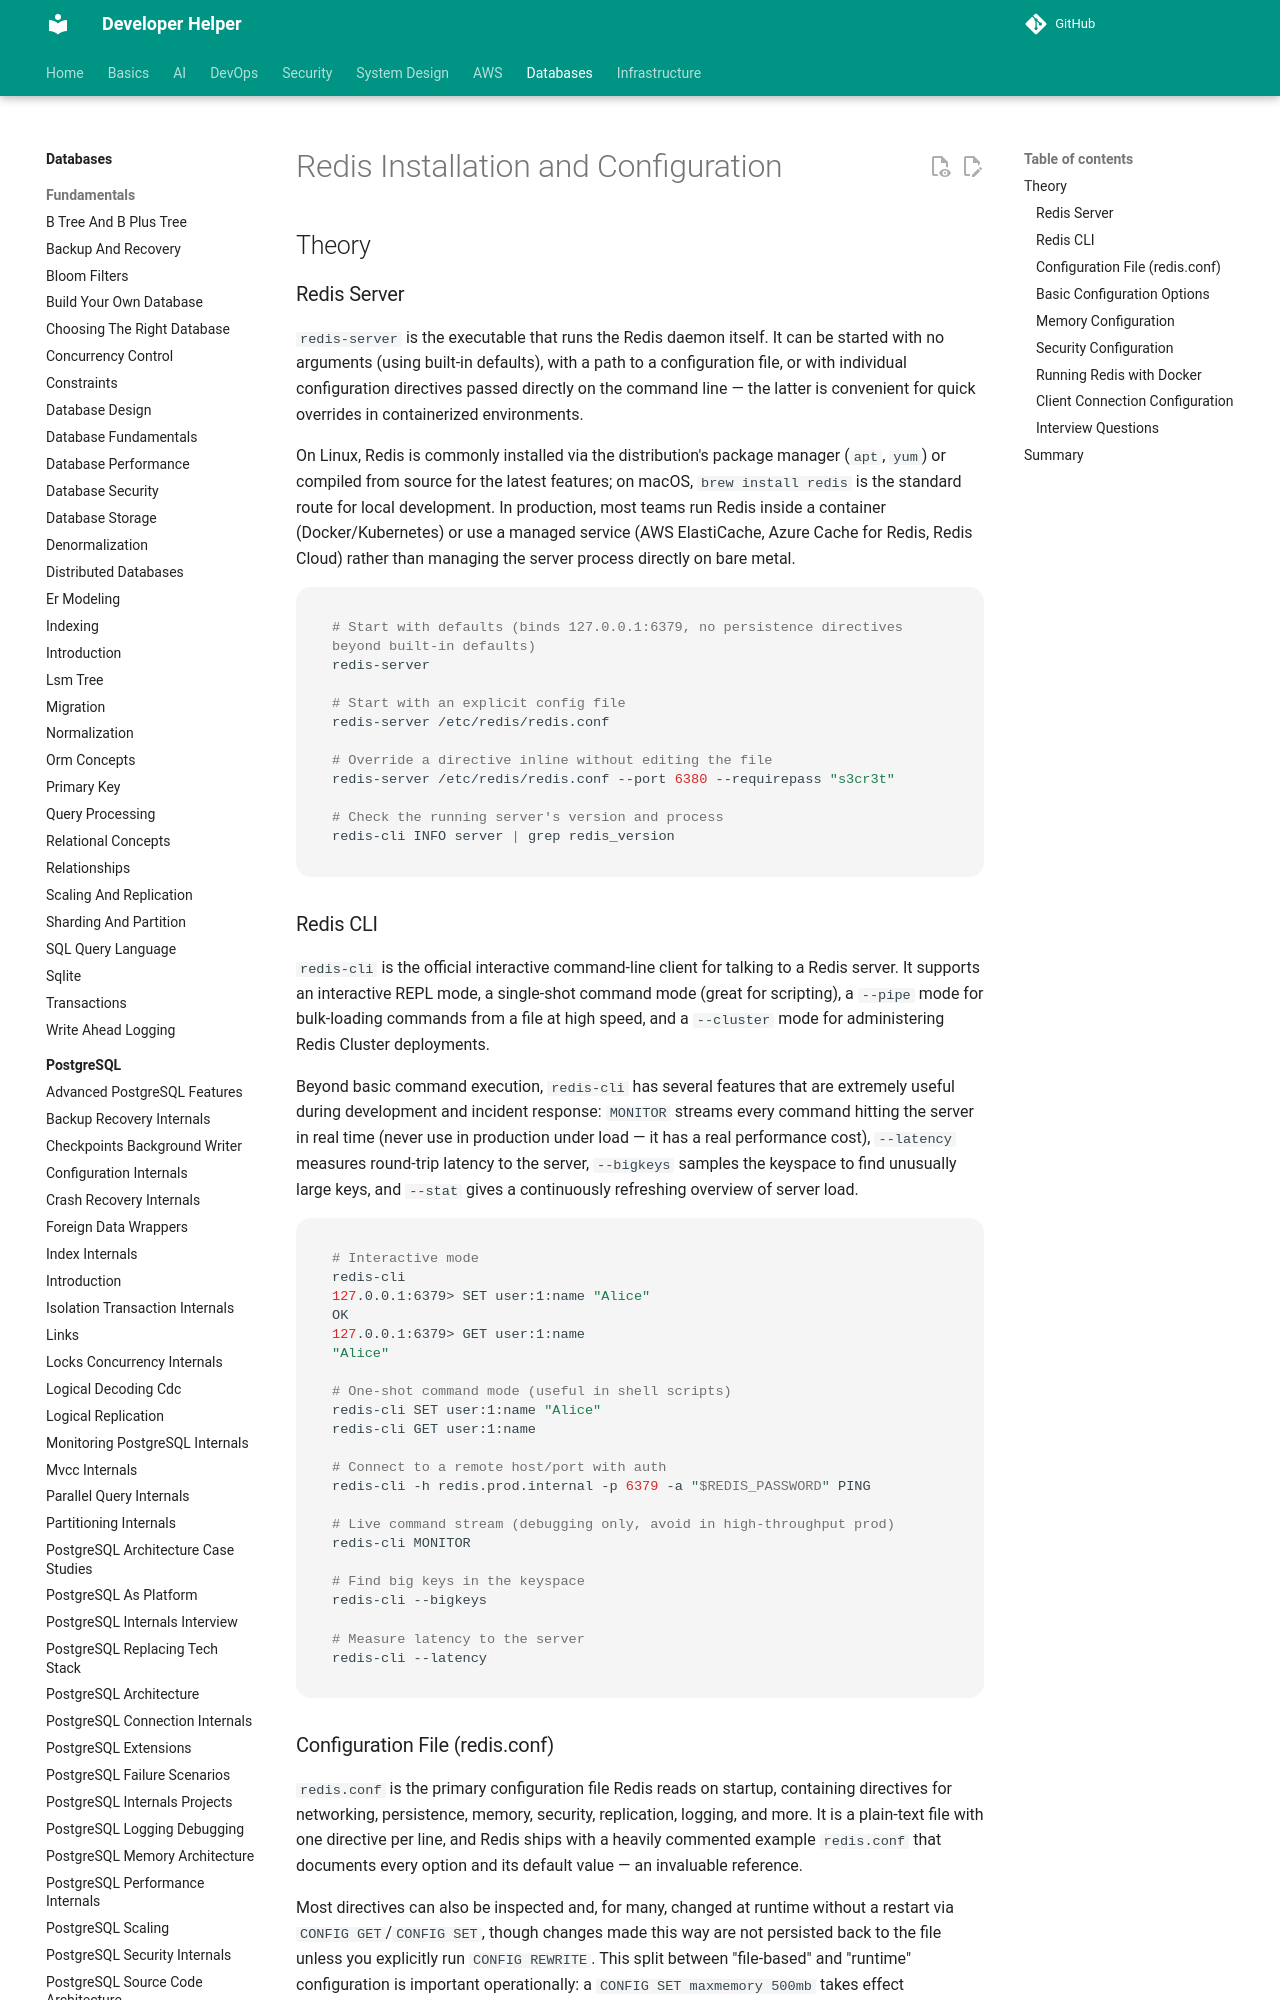

repository: abhishekghoshh/developer-helper · page: database/redis/installation-configuration/index.html · generator: mkdocs

# Redis Installation and Configuration

## Theory

### Redis Server

`redis-server` is the executable that runs the Redis daemon itself. It can be started with no arguments (using built-in defaults), with a path to a configuration file, or with individual configuration directives passed directly on the command line — the latter is convenient for quick overrides in containerized environments.

On Linux, Redis is commonly installed via the distribution's package manager (`apt`, `yum`) or compiled from source for the latest features; on macOS, `brew install redis` is the standard route for local development. In production, most teams run Redis inside a container (Docker/Kubernetes) or use a managed service (AWS ElastiCache, Azure Cache for Redis, Redis Cloud) rather than managing the server process directly on bare metal.

```bash
# Start with defaults (binds 127.0.0.1:6379, no persistence directives beyond built-in defaults)
redis-server

# Start with an explicit config file
redis-server /etc/redis/redis.conf

# Override a directive inline without editing the file
redis-server /etc/redis/redis.conf --port 6380 --requirepass "s3cr3t"

# Check the running server's version and process
redis-cli INFO server | grep redis_version
```

### Redis CLI

`redis-cli` is the official interactive command-line client for talking to a Redis server. It supports an interactive REPL mode, a single-shot command mode (great for scripting), a `--pipe` mode for bulk-loading commands from a file at high speed, and a `--cluster` mode for administering Redis Cluster deployments.

Beyond basic command execution, `redis-cli` has several features that are extremely useful during development and incident response: `MONITOR` streams every command hitting the server in real time (never use in production under load — it has a real performance cost), `--latency` measures round-trip latency to the server, `--bigkeys` samples the keyspace to find unusually large keys, and `--stat` gives a continuously refreshing overview of server load.

```bash
# Interactive mode
redis-cli
127.0.0.1:6379> SET user:1:name "Alice"
OK
127.0.0.1:6379> GET user:1:name
"Alice"

# One-shot command mode (useful in shell scripts)
redis-cli SET user:1:name "Alice"
redis-cli GET user:1:name

# Connect to a remote host/port with auth
redis-cli -h redis.prod.internal -p 6379 -a "$REDIS_PASSWORD" PING

# Live command stream (debugging only, avoid in high-throughput prod)
redis-cli MONITOR

# Find big keys in the keyspace
redis-cli --bigkeys

# Measure latency to the server
redis-cli --latency
```
